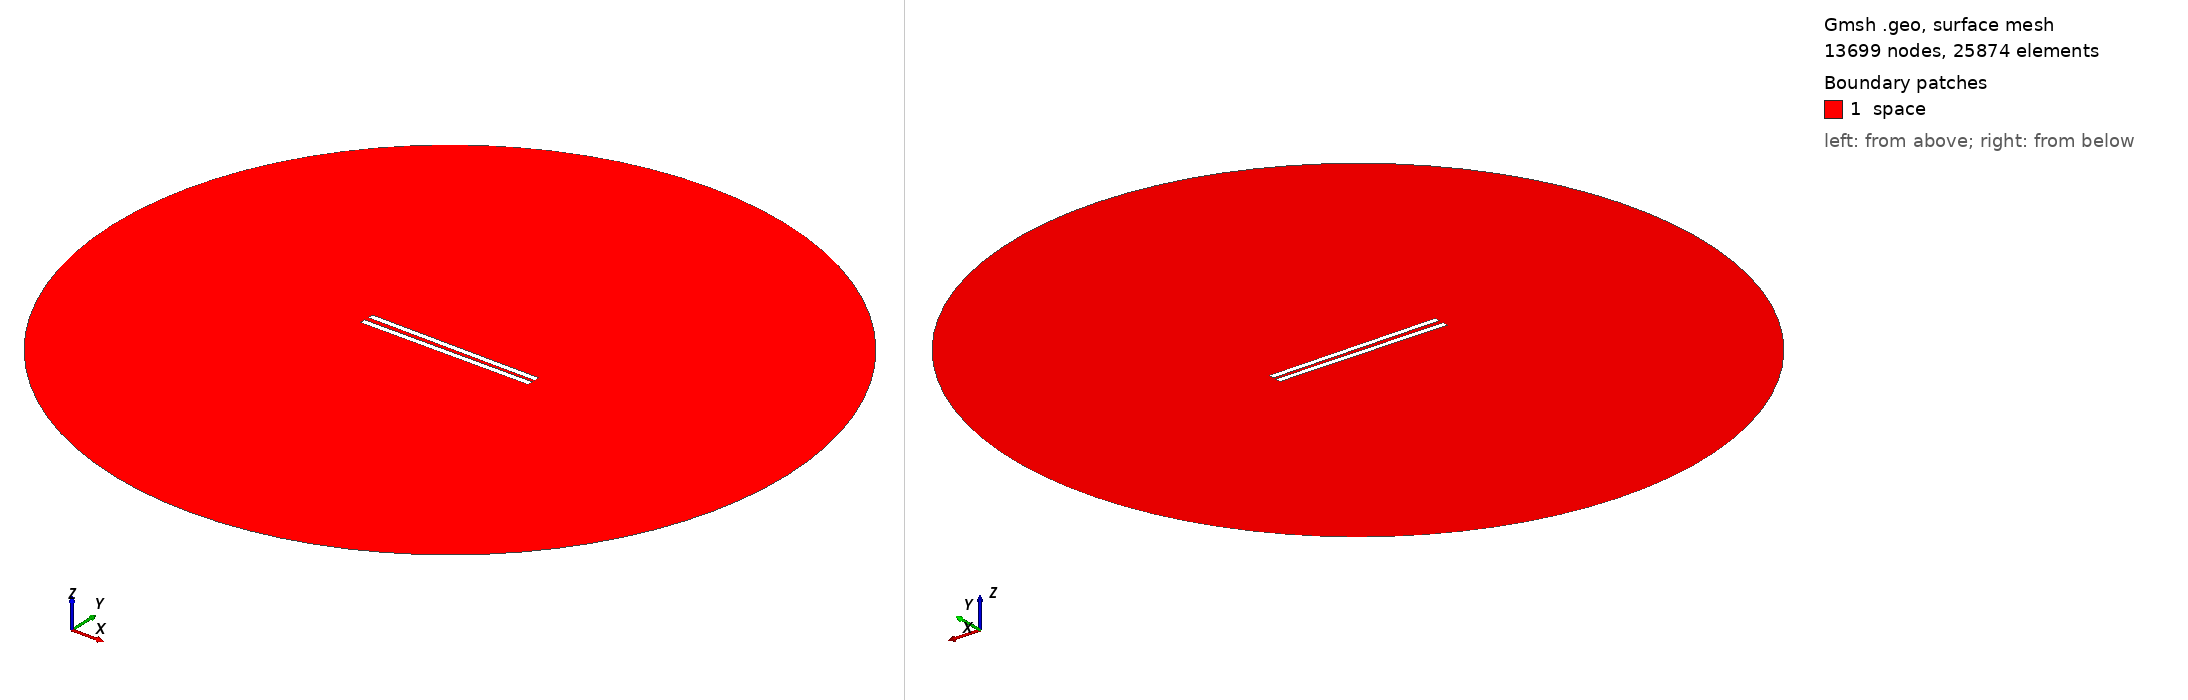

Gmsh geometry script, surface-meshed: 13699 nodes, 25874 surface elements. Boundary patches (legend numbers): 1 space. Left view from above one corner, right view from below the opposite corner. Legend entries are the model's physical surfaces. The drawing asked Gmsh for element sizes between 1% and 20% of the model's largest extent; the script's own settings can give other sizes.

=== 468.geo (drawn) ===
// Set the geometry kernel
SetFactory("OpenCASCADE");

//---------------------------------------
// Rectangles
//---------------------------------------

// Rectangle 1 (top)
Point(1) = {-49.67777777777778, 1.0833333333333333, 0, 1.0};
Point(2) = {49.67777777777778, 1.0833333333333333, 0, 1.0};
Point(3) = {49.67777777777778, 4.438888888888888, 0, 1.0};
Point(4) = {-49.67777777777778, 4.438888888888888, 0, 1.0};

Line(1) = {1, 2};
Line(2) = {2, 3};
Line(3) = {3, 4};
Line(4) = {4, 1};

Line Loop(1) = {1, 2, 3, 4};
Plane Surface(1) = {1};

Rotate { {0, 0, 1}, {0,  1.0833333333333333,  0}, -0.01 } {
  Surface{1};
}

// Rectangle 2 (bottom)
Point(5) = {-49.67777777777778, -1.0833333333333333, 0, 1.0};
Point(6) = {49.67777777777778, -1.0833333333333333, 0, 1.0};
Point(7) = {49.67777777777778, -4.438888888888888, 0, 1.0};
Point(8) = {-49.67777777777778, -4.438888888888888, 0, 1.0};

Line(5) = {5, 6};
Line(6) = {6, 7};
Line(7) = {7, 8};
Line(8) = {8, 5};

Line Loop(2) = {5, 6, 7, 8};
Plane Surface(2) = {2}; 


//---------------------------------------
// Circle
//---------------------------------------

// Define points
Point(9) = {0, 0, 0};        // Center
Point(10) = {200, 0, 0};     // Start point
Point(11) = {0, 200, 0};     // 90 degrees
Point(12) = {-200, 0, 0};    // 180 degrees
Point(13) = {0, -200, 0};    // 270 degrees

// Define circle arcs (each needs start, center, end)
Circle(9) = {10, 9, 11};
Circle(10) = {11, 9, 12};
Circle(11) = {12, 9, 13};
Circle(12) = {13, 9, 10};

// Define curve loop and surface if needed
Curve Loop(3) = {9, 10, 11, 12};
Surface(3) = {3};

// Subtract Rectangles from Circle
BooleanDifference{ Surface{3}; Delete; }{ Surface{1}; Surface{2}; Delete; }

//---------------------------------------
// Transfinite Lines and Surface
//---------------------------------------
r = 7;
Transfinite Line {1, 3} = 50*r Using Progression 1;
Transfinite Line {2, 4} = 2*r Using Progression 1;
Transfinite Line {5, 7} = 50*r Using Progression 1;
Transfinite Line {6, 8} = 2*r Using Progression 1;
Transfinite Line {9, 10, 11, 12} = 20 Using Progression 1;

//---------------------------------------
// Define Physical Groups
//---------------------------------------                

//--- Physical Curves
// Physical groups for boundaries
Physical Line("force_segment", 10) = {1};
Physical Line("upper_plate", 11) = {2, 3, 4};
Physical Line("lower_plate", 12) = {5, 6, 7, 8};
Physical Line("boundary", 20) = {9, 10, 11, 12};

//--- Physical Surfaces
Physical Surface("space", 30) = {3};

//---------------------------------------
// 6. Generate the Mesh
//---------------------------------------
Mesh 2;  // 2D mesh generation
